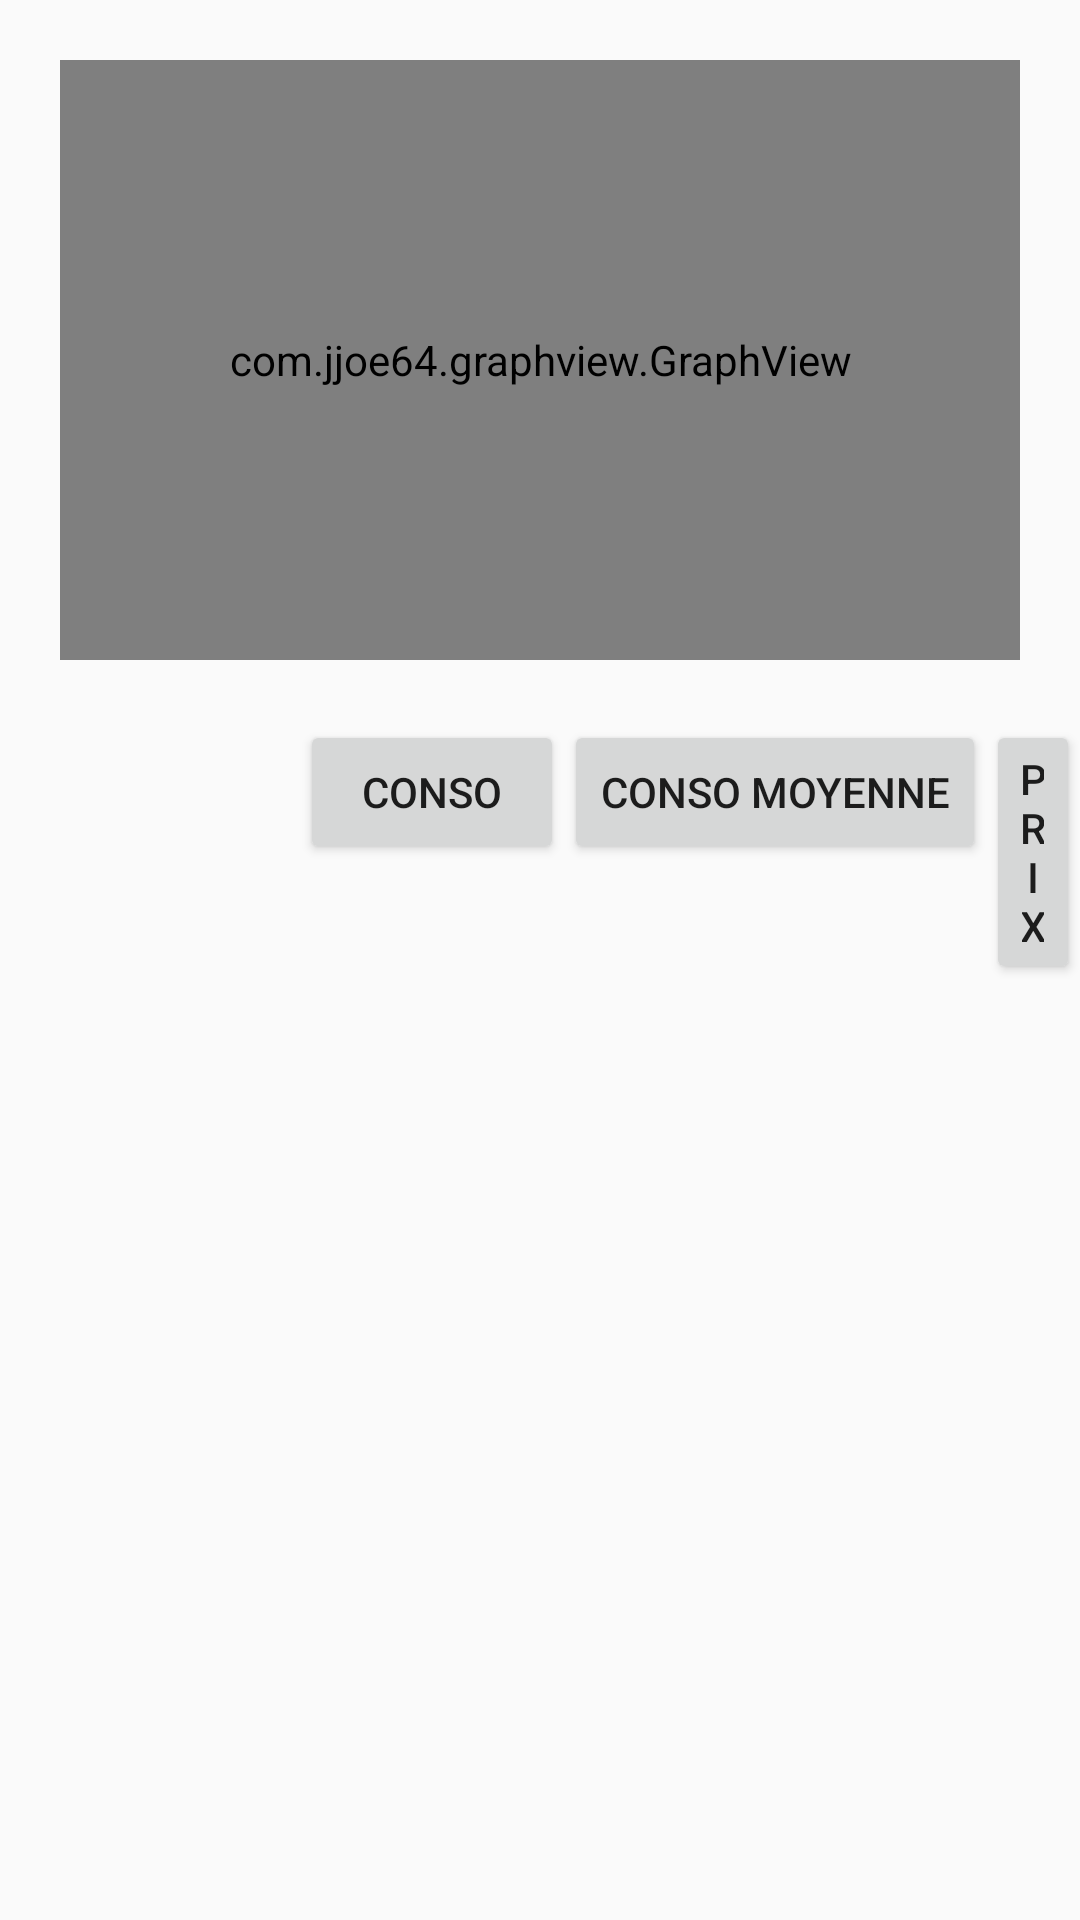

Reconstruct the res/layout file that produces this screen, plus the resources it refers to.
<!-- AndroidManifest.xml: application theme AppTheme -->
<!-- res/layout/graph.xml -->
<?xml version="1.0" encoding="utf-8"?>
<RelativeLayout xmlns:android="http://schemas.android.com/apk/res/android"
    xmlns:app="http://schemas.android.com/apk/res-auto"
    xmlns:tools="http://schemas.android.com/tools"
    android:layout_width="match_parent"
    android:layout_height="match_parent">

    <TextView
        android:id="@+id/pasDePlein"
        android:layout_width="wrap_content"
        android:layout_height="wrap_content"
        android:layout_centerHorizontal="true"
        android:layout_marginTop="100dp"
        android:layout_marginLeft="20dp"
        android:layout_marginRight="20dp"
        android:text="@string/pasDeGrph"
        android:textAlignment="center"
        android:textSize="20sp"
        android:visibility="visible"/>

    <com.jjoe64.graphview.GraphView
        android:layout_marginTop="20dp"
        android:layout_marginBottom="20dp"
        android:layout_marginEnd="20dp"
        android:layout_marginStart="20dp"
        android:layout_width="match_parent"
        android:layout_height="200dip"
        android:id="@+id/graph"
        android:visibility="visible"/>

    <Button
        android:id="@+id/buttonConso"
        android:layout_width="wrap_content"
        android:layout_height="wrap_content"
        android:layout_below="@id/graph"
        android:text="@string/conso"
        android:onClick="hideDisplayConso"
        android:layout_marginLeft="100dp"
        />
    <Button
        android:id="@+id/buttonConso2"
        android:layout_width="wrap_content"
        android:layout_height="wrap_content"
        android:layout_below="@id/graph"
        android:layout_toRightOf="@+id/buttonConso"
        android:text="@string/consoMoyenne"
        android:onClick="hideDisplayConso2"
        />
    <Button
        android:id="@+id/buttonPrix"
        android:layout_width="wrap_content"
        android:layout_height="wrap_content"
        android:layout_below="@id/graph"
        android:layout_toRightOf="@+id/buttonConso2"
        android:text="@string/prixPlein"
        android:onClick="hideDisplayPrix"
        />
    <Button
        android:id="@+id/buttonKmage"
        android:layout_width="wrap_content"
        android:layout_height="wrap_content"
        android:layout_below="@id/graph"
        android:layout_toRightOf="@+id/buttonPrix"
        android:text="Kilométrage"
        android:onClick="hideDisplayKilometrage"
        />



</RelativeLayout>
<!-- resources referenced by this layout -->
<resources>
  <string name="conso">Conso</string>
  <string name="consoMoyenne">Conso Moyenne</string>
  <string name="pasDeGrph">2 pleins sont nécessaires pour afficher le graphique.</string>
  <string name="prixPlein">Prix</string>
  <style name="AppTheme" parent="Base.Theme.AppCompat.Light.DarkActionBar">
          <item name="colorPrimary">@color/colorPrimaire</item>
          <item name="colorPrimaryDark">@color/colorPrimaireDark</item>
          <item name="colorAccent">@color/colorAccentt</item>
      </style>
  <color name="colorPrimaire">#3c3f41</color>
  <color name="colorPrimaireDark">#212324</color>
  <color name="colorAccentt">#A0A5A7</color>
</resources>
